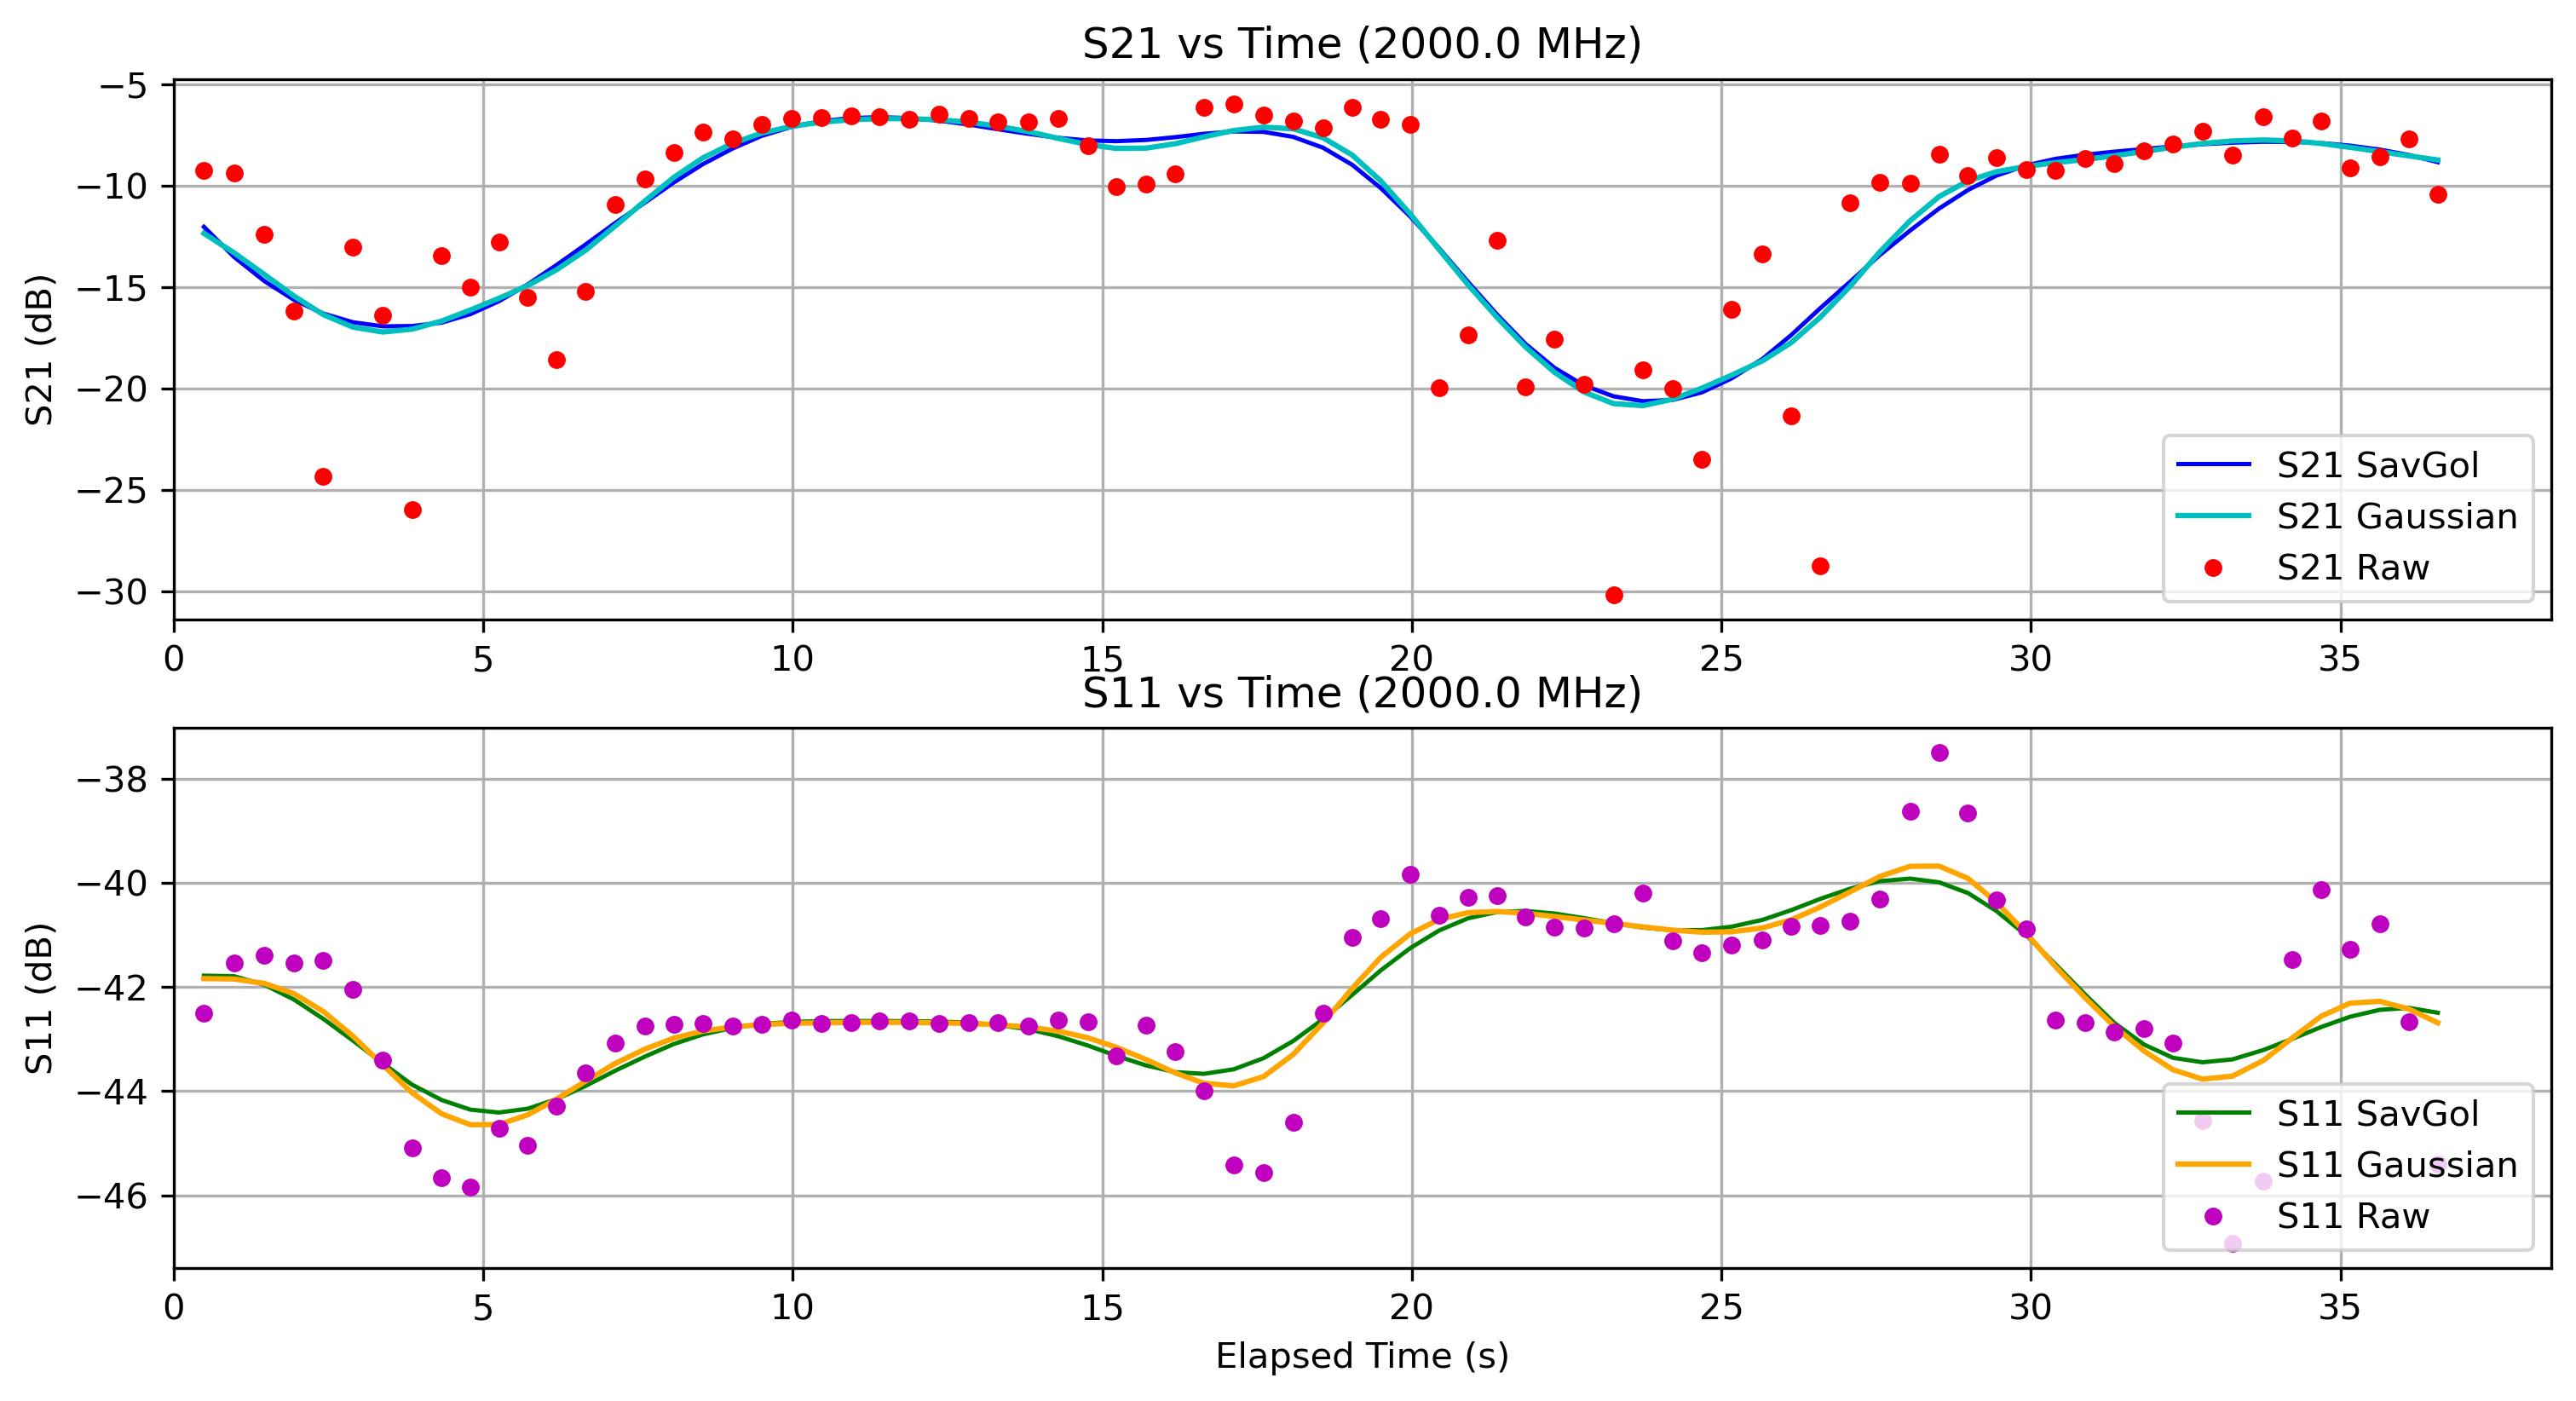

The table this chart was drawn from, first rows:
Elapsed Time (s), Frequency (Hz), S11 (dB), S21 (dB), OBJ, Height (m)
0.4903, 2000000000, -42.51, -9.267, NO, 0.0
0.976, 2000000000, -41.54, -9.381, NO, 0.0
1.468, 2000000000, -41.39, -12.4, NO, 0.0
1.947, 2000000000, -41.55, -16.16, NO, 0.0
2.419, 2000000000, -41.49, -24.34, NO, 0.0
2.9, 2000000000, -42.04, -13.03, NO, 0.0
3.381, 2000000000, -43.4, -16.4, NO, 0.0
3.852, 2000000000, -45.1, -25.98, NO, 0.0
4.331, 2000000000, -45.66, -13.45, NO, 0.0
4.793, 2000000000, -45.84, -15, NO, 0.0
5.256, 2000000000, -44.72, -12.77, NO, 0.0
5.719, 2000000000, -45.03, -15.49, NO, 0.0
6.182, 2000000000, -44.28, -18.58, NO, 0.0
6.656, 2000000000, -43.66, -15.22, NO, 0.0
7.127, 2000000000, -43.09, -10.92, NO, 0.0
7.619, 2000000000, -42.75, -9.659, NO, 0.0
8.081, 2000000000, -42.72, -8.363, NO, 0.0
8.549, 2000000000, -42.7, -7.354, NO, 0.0
9.031, 2000000000, -42.75, -7.68, NO, 0.0
9.496, 2000000000, -42.72, -6.992, NO, 0.0
9.982, 2000000000, -42.64, -6.673, NO, 0.0
10.46, 2000000000, -42.7, -6.655, NO, 0.0
10.94, 2000000000, -42.68, -6.559, NO, 0.0
11.4, 2000000000, -42.66, -6.594, NO, 0.0
11.88, 2000000000, -42.65, -6.731, NO, 0.0
12.36, 2000000000, -42.7, -6.485, NO, 0.0
12.84, 2000000000, -42.69, -6.698, NO, 0.0
13.31, 2000000000, -42.69, -6.868, NO, 0.0
13.81, 2000000000, -42.75, -6.852, NO, 0.0
14.29, 2000000000, -42.63, -6.668, NO, 0.0
14.77, 2000000000, -42.67, -8.043, NO, 0.0
15.23, 2000000000, -43.32, -10.06, NO, 0.0
15.71, 2000000000, -42.74, -9.913, NO, 0.0
16.18, 2000000000, -43.24, -9.408, NO, 0.0
16.64, 2000000000, -44, -6.135, NO, 0.0
17.12, 2000000000, -45.42, -5.959, NO, 0.0
17.61, 2000000000, -45.56, -6.507, NO, 0.0
18.08, 2000000000, -44.61, -6.796, NO, 0.0
18.56, 2000000000, -42.51, -7.127, NO, 0.0
19.04, 2000000000, -41.05, -6.128, NO, 0.0
19.5, 2000000000, -40.69, -6.738, NO, 0.0
19.97, 2000000000, -39.83, -6.978, NO, 0.0
20.44, 2000000000, -40.62, -19.96, NO, 0.0
20.91, 2000000000, -40.29, -17.36, NO, 0.0
21.38, 2000000000, -40.26, -12.68, NO, 0.0
21.84, 2000000000, -40.66, -19.9, NO, 0.0
22.3, 2000000000, -40.85, -17.57, NO, 0.0
22.78, 2000000000, -40.87, -19.8, NO, 0.0
23.26, 2000000000, -40.79, -30.18, NO, 0.0
23.73, 2000000000, -40.21, -19.09, NO, 0.0
24.21, 2000000000, -41.12, -19.99, NO, 0.0
24.68, 2000000000, -41.34, -23.49, NO, 0.0
25.16, 2000000000, -41.19, -16.09, NO, 0.0
25.67, 2000000000, -41.1, -13.35, NO, 0.0
26.13, 2000000000, -40.84, -21.36, NO, 0.0
26.59, 2000000000, -40.82, -28.73, NO, 0.0
27.08, 2000000000, -40.74, -10.85, NO, 0.0
27.56, 2000000000, -40.32, -9.849, NO, 0.0
28.05, 2000000000, -38.63, -9.883, NO, 0.0
28.52, 2000000000, -37.5, -8.432, NO, 0.0
... 17 more rows
